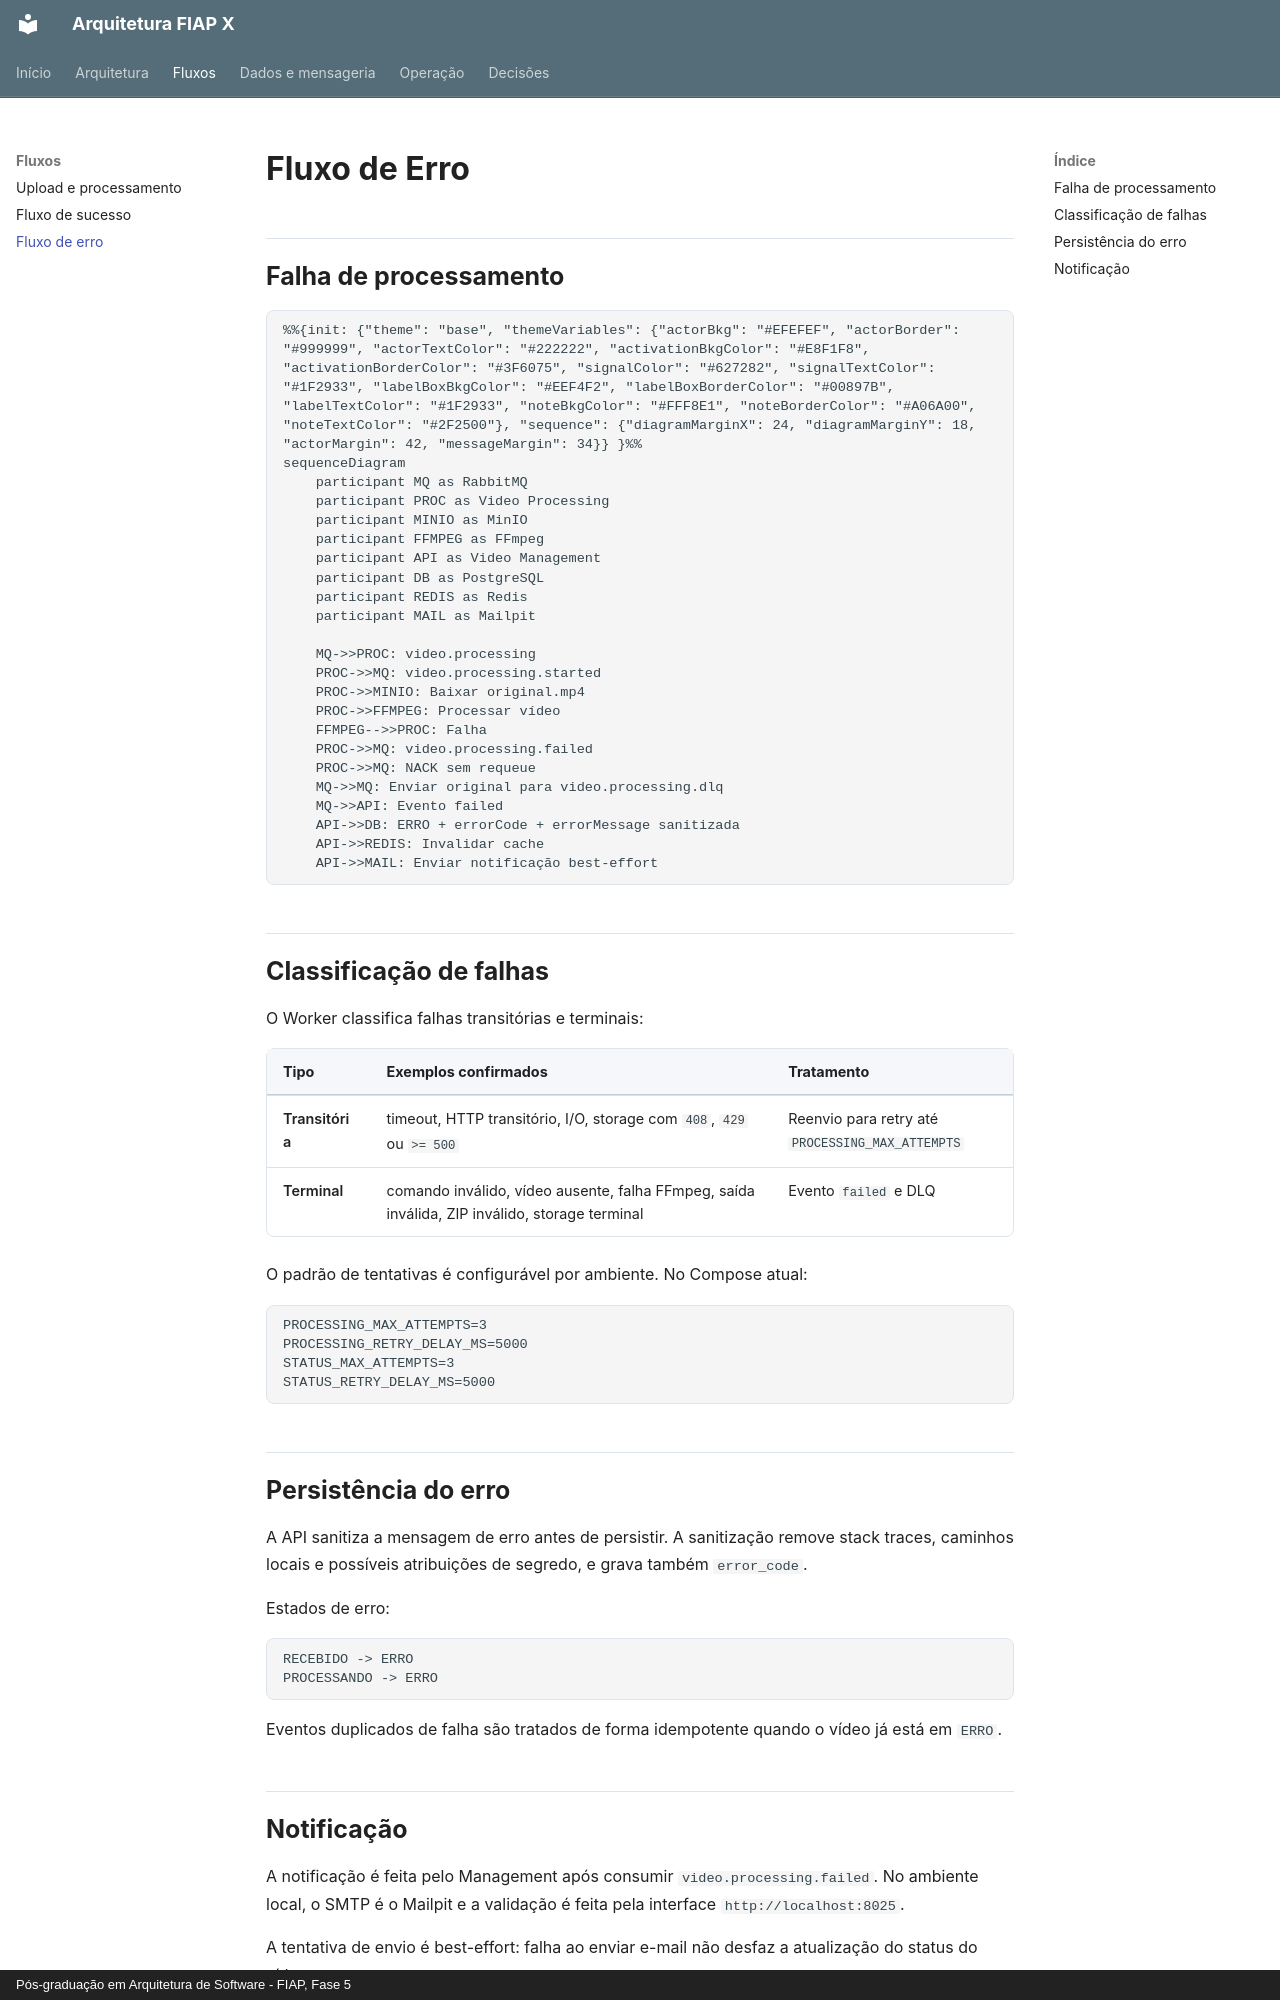

repository: fabianorodrigues/fiap-fase5-docs · page: fluxos/erro/index.html · generator: mkdocs · copyright: Pós-graduação em Arquitetura de Software - FIAP, Fase 5

# Fluxo de Erro

## Falha de processamento

```mermaid
%%{init: {"theme": "base", "themeVariables": {"actorBkg": "#EFEFEF", "actorBorder": "#999999", "actorTextColor": "#222222", "activationBkgColor": "#E8F1F8", "activationBorderColor": "#3F6075", "signalColor": "#627282", "signalTextColor": "#1F2933", "labelBoxBkgColor": "#EEF4F2", "labelBoxBorderColor": "#00897B", "labelTextColor": "#1F2933", "noteBkgColor": "#FFF8E1", "noteBorderColor": "#A06A00", "noteTextColor": "#2F2500"}, "sequence": {"diagramMarginX": 24, "diagramMarginY": 18, "actorMargin": 42, "messageMargin": 34}} }%%
sequenceDiagram
    participant MQ as RabbitMQ
    participant PROC as Video Processing
    participant MINIO as MinIO
    participant FFMPEG as FFmpeg
    participant API as Video Management
    participant DB as PostgreSQL
    participant REDIS as Redis
    participant MAIL as Mailpit

    MQ->>PROC: video.processing
    PROC->>MQ: video.processing.started
    PROC->>MINIO: Baixar original.mp4
    PROC->>FFMPEG: Processar vídeo
    FFMPEG-->>PROC: Falha
    PROC->>MQ: video.processing.failed
    PROC->>MQ: NACK sem requeue
    MQ->>MQ: Enviar original para video.processing.dlq
    MQ->>API: Evento failed
    API->>DB: ERRO + errorCode + errorMessage sanitizada
    API->>REDIS: Invalidar cache
    API->>MAIL: Enviar notificação best-effort
```

## Classificação de falhas

O Worker classifica falhas transitórias e terminais:

| Tipo | Exemplos confirmados | Tratamento |
| --- | --- | --- |
| Transitória | timeout, HTTP transitório, I/O, storage com `408`, `429` ou `>= 500` | Reenvio para retry até `PROCESSING_MAX_ATTEMPTS` |
| Terminal | comando inválido, vídeo ausente, falha FFmpeg, saída inválida, ZIP inválido, storage terminal | Evento `failed` e DLQ |

O padrão de tentativas é configurável por ambiente. No Compose atual:

```text
PROCESSING_MAX_ATTEMPTS=3
PROCESSING_RETRY_DELAY_MS=5000
STATUS_MAX_ATTEMPTS=3
STATUS_RETRY_DELAY_MS=5000
```

## Persistência do erro

A API sanitiza a mensagem de erro antes de persistir. A sanitização remove stack traces, caminhos locais e possíveis atribuições de segredo, e grava também `error_code`.

Estados de erro:

```text
RECEBIDO -> ERRO
PROCESSANDO -> ERRO
```

Eventos duplicados de falha são tratados de forma idempotente quando o vídeo já está em `ERRO`.
